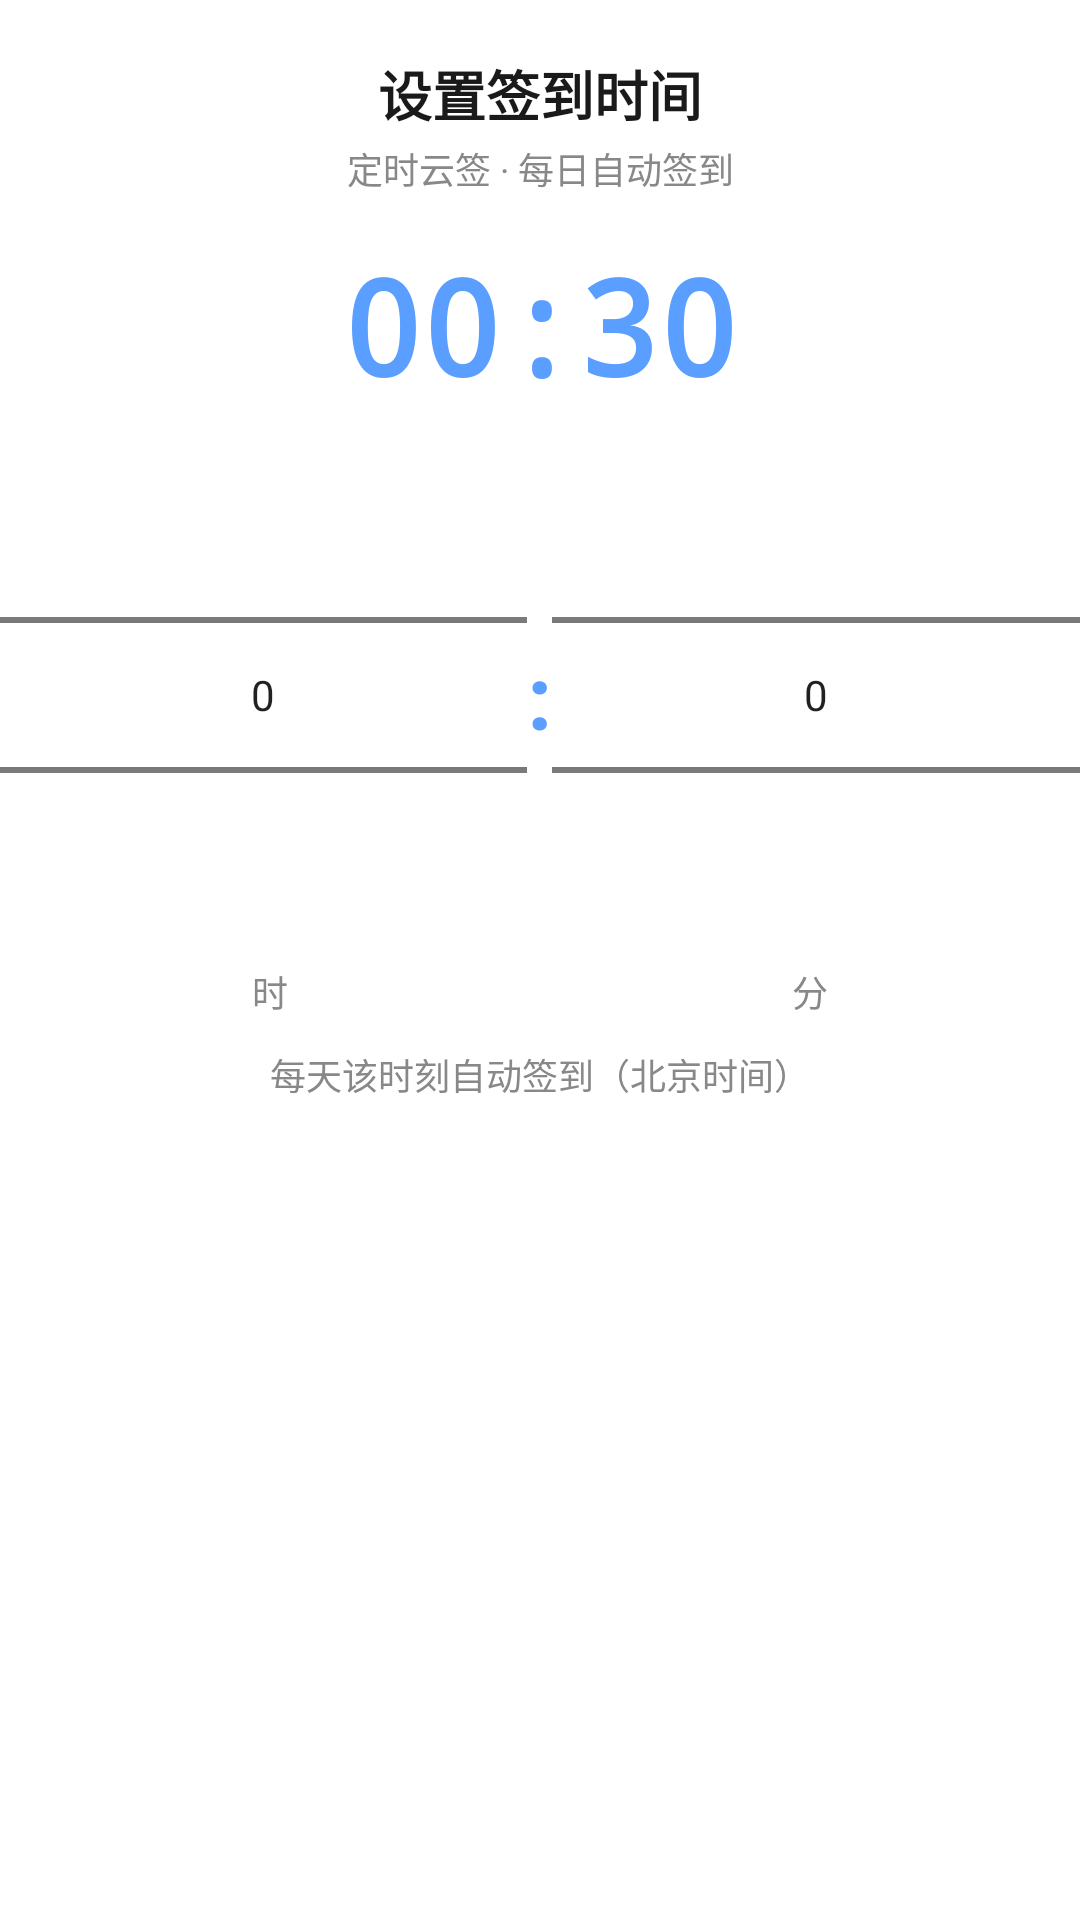

Here is an Android app screen rendered from its layout file. Give the layout XML and the strings, colors and styles it references.
<!-- AndroidManifest.xml: application theme Theme.SignApp -->
<!-- res/layout/dialog_schedule.xml -->
<?xml version="1.0" encoding="utf-8"?>
<LinearLayout xmlns:android="http://schemas.android.com/apk/res/android"
    android:layout_width="match_parent"
    android:layout_height="wrap_content"
    android:orientation="vertical"
    android:paddingTop="18dp">

    
    <TextView
        android:layout_width="match_parent"
        android:layout_height="wrap_content"
        android:gravity="center"
        android:text="设置签到时间"
        android:textColor="@color/text_primary"
        android:textSize="18sp"
        android:textStyle="bold" />

    <TextView
        android:layout_width="match_parent"
        android:layout_height="wrap_content"
        android:layout_marginTop="3dp"
        android:gravity="center"
        android:text="定时云签 · 每日自动签到"
        android:textColor="@color/gray"
        android:textSize="12sp" />

    
    <TextView
        android:id="@+id/tvTimePreview"
        android:layout_width="match_parent"
        android:layout_height="wrap_content"
        android:layout_marginTop="14dp"
        android:gravity="center"
        android:text="00:30"
        android:textColor="?attr/signPrimary"
        android:textSize="44sp"
        android:textStyle="bold"
        android:fontFamily="monospace" />

    
    <LinearLayout
        android:layout_width="match_parent"
        android:layout_height="wrap_content"
        android:layout_marginTop="4dp"
        android:orientation="horizontal"
        android:gravity="center">

        <NumberPicker
            android:id="@+id/npHour"
            android:layout_width="0dp"
            android:layout_height="wrap_content"
            android:layout_weight="1"
            android:editable="false" />

        <TextView
            android:layout_width="wrap_content"
            android:layout_height="wrap_content"
            android:gravity="center"
            android:text=":"
            android:textColor="?attr/signPrimary"
            android:textSize="30sp"
            android:textStyle="bold" />

        <NumberPicker
            android:id="@+id/npMinute"
            android:layout_width="0dp"
            android:layout_height="wrap_content"
            android:layout_weight="1"
            android:editable="false" />
    </LinearLayout>

    
    <LinearLayout
        android:layout_width="match_parent"
        android:layout_height="wrap_content"
        android:orientation="horizontal">

        <TextView
            android:layout_width="0dp"
            android:layout_height="wrap_content"
            android:layout_weight="1"
            android:gravity="center"
            android:text="时"
            android:textColor="@color/gray"
            android:textSize="12sp" />

        <TextView
            android:layout_width="0dp"
            android:layout_height="wrap_content"
            android:layout_weight="1"
            android:gravity="center"
            android:text="分"
            android:textColor="@color/gray"
            android:textSize="12sp" />
    </LinearLayout>

    
    <TextView
        android:layout_width="match_parent"
        android:layout_height="wrap_content"
        android:layout_marginTop="10dp"
        android:layout_marginBottom="6dp"
        android:gravity="center"
        android:text="每天该时刻自动签到（北京时间）"
        android:textColor="@color/gray"
        android:textSize="12sp" />
</LinearLayout>
<!-- resources referenced by this layout -->
<resources>
  <color name="gray">#888888</color>
  <color name="text_primary">#1A1A1A</color>
  <style name="Theme.SignApp" parent="Theme.MaterialComponents.DayNight.NoActionBar">
          <item name="colorPrimary">#5A9EFF</item>
          <item name="colorPrimaryVariant">#3B7BD9</item>
          <item name="colorOnPrimary">@color/white</item>
          <item name="android:statusBarColor">@color/gradient_start</item>
          <item name="android:windowBackground">@color/white</item>
          <item name="signPrimary">#5A9EFF</item>
          <item name="signGradientStart">#5A9EFF</item>
          <item name="signGradientEnd">#3B7BD9</item>
          <item name="signIconCircle">#EAF3FF</item>
          <item name="signCardStart">#F4F8FF</item>
          <item name="signCardEnd">#E8F1FF</item>
      </style>
  <color name="white">#FFFFFF</color>
  <color name="gradient_start">#3B8BFF</color>
</resources>
